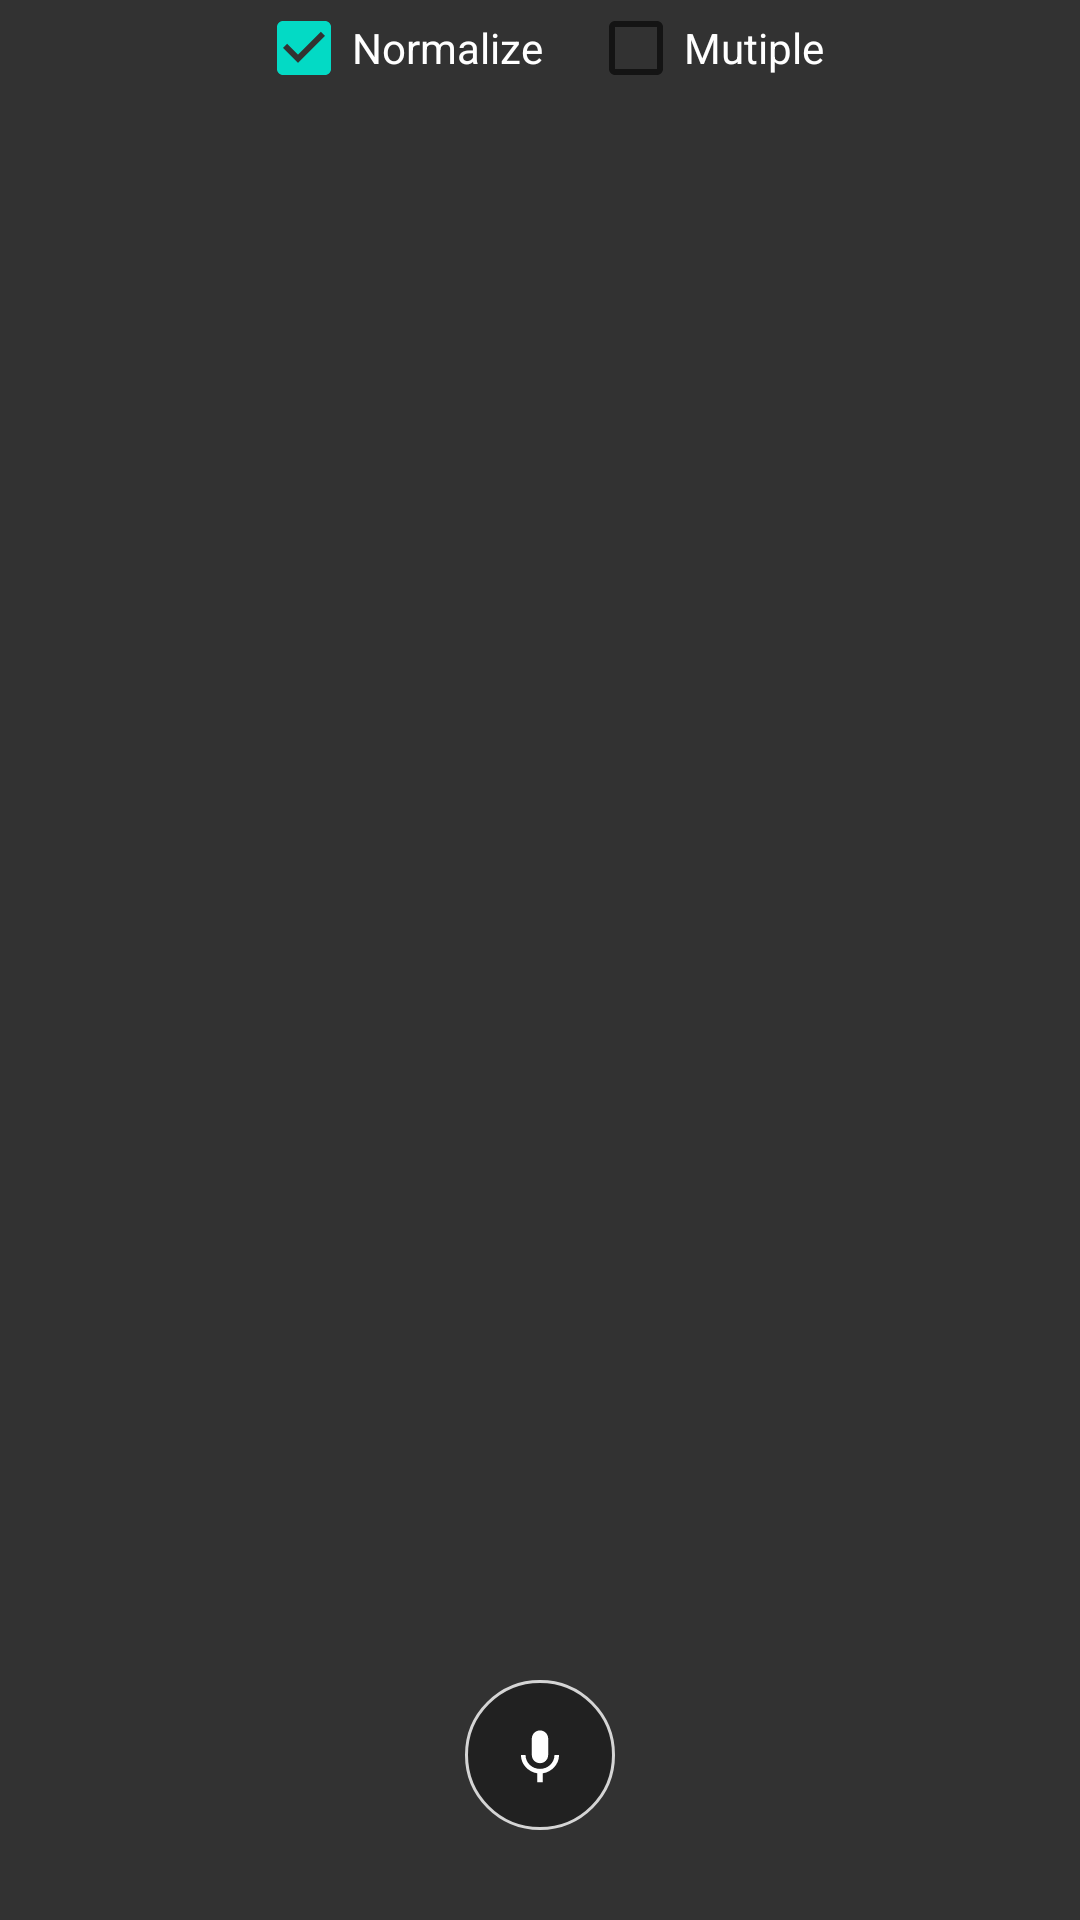

Android layout source for this screen:
<!-- AndroidManifest.xml: application theme AppTheme -->
<!-- res/layout/activity_custom_demo.xml -->
<LinearLayout
    xmlns:android="http://schemas.android.com/apk/res/android"
    android:layout_width="match_parent"
    android:layout_height="match_parent"
    android:orientation="vertical"
    android:background="#cc000000">

    <RelativeLayout
            android:layout_width="match_parent"
            android:layout_height="wrap_content"
            android:gravity="center_horizontal">
        <CheckBox
                android:id="@+id/demo_chk_normalize"
                android:layout_width="wrap_content"
                android:layout_height="wrap_content"
                android:text="Normalize"
                android:textColor="@android:color/white"
                android:checked="true"/>
        <CheckBox
                android:id="@+id/demo_chk_type"
                android:layout_width="wrap_content"
                android:layout_height="wrap_content"
                android:textColor="@android:color/white"
                android:layout_marginLeft="15dp"
                android:layout_toRightOf="@id/demo_chk_normalize"
                android:text="Mutiple"/>
    </RelativeLayout>

    <TextView
        android:id="@+id/demo_final_text"
        android:layout_width="match_parent"
        android:layout_height="0dp"
        android:layout_weight="1"
        android:textAlignment="center"
        android:gravity="center"
        android:textColor="@android:color/white"
        android:padding="8dp"/>

    <RelativeLayout
        android:layout_width="match_parent"
        android:layout_height="wrap_content"
        android:layout_marginBottom="20dp"
        android:layout_marginTop="10dp">

        <TextView
            android:id="@+id/demo_txt_preview"
            android:layout_width="match_parent"
            android:layout_height="wrap_content"
            android:hint="@string/string_preview_hint"
            android:textColorHint="@android:color/white"
            android:textAlignment="center"
            android:layout_gravity="center"
            android:textColor="@android:color/white"
            android:padding="8dp"
            android:textSize="24sp"
            android:layout_marginBottom="10dp"
            android:visibility="invisible" />

        <FrameLayout
            android:layout_width="match_parent"
            android:layout_height="wrap_content"
            android:layout_marginBottom="10dp"
            android:layout_below="@id/demo_txt_preview">
            <ImageButton
                    android:id="@+id/demo_btn_mic"
                    android:layout_width="50dp"
                    android:layout_height="50dp"
                    android:layout_gravity="center"
                    android:background="@drawable/bg_circle_border"
                    android:src="@drawable/ic_voice"
                    android:padding="4dp"/>
            <ImageButton
                    android:id="@+id/demo_btn_stop"
                    android:layout_width="50dp"
                    android:layout_height="50dp"
                    android:layout_gravity="center"
                    android:background="@drawable/bg_circle_border"
                    android:src="@drawable/ic_close"
                    android:padding="4dp"
                    android:visibility="gone"/>
        </FrameLayout>

    </RelativeLayout>

</LinearLayout>
<!-- resources referenced by this layout -->
<resources>
  <!-- drawable bg_circle_border (drawable) -->
  <?xml version="1.0" encoding="utf-8"?>
  <shape xmlns:android="http://schemas.android.com/apk/res/android"
      android:shape="rectangle">
      <corners android:radius="1000dp" />
      <solid android:color="#55000000" />
      <stroke
          android:width="1dp"
          android:color="#ccffffff" />
      <padding
          android:bottom="4dp"
          android:left="4dp"
          android:right="4dp"
          android:top="4dp" />
  </shape>
  <!-- drawable ic_voice (drawable-anydpi) -->
  <vector xmlns:android="http://schemas.android.com/apk/res/android"
      android:width="24dp"
      android:height="24dp"
      android:viewportWidth="26.4"
      android:viewportHeight="26.4"
      android:tint="#FFFFFF">
    <group android:translateX="1.2"
        android:translateY="1.2">
        <path
            android:fillColor="#FF000000"
            android:pathData="M12,15c1.66,0 2.99,-1.34 2.99,-3L15,6c0,-1.66 -1.34,-3 -3,-3S9,4.34 9,6v6c0,1.66 1.34,3 3,3zM17.3,12c0,3 -2.54,5.1 -5.3,5.1S6.7,15 6.7,12L5,12c0,3.42 2.72,6.23 6,6.72L11,22h2v-3.28c3.28,-0.48 6,-3.3 6,-6.72h-1.7z"/>
    </group>
  </vector>
  <string name="string_preview_hint">Nói gì đó…</string>
  <style name="AppTheme" parent="Theme.AppCompat.Light.DarkActionBar">
          
          <item name="colorPrimary">@color/colorPrimary</item>
          <item name="colorPrimaryDark">@color/colorPrimaryDark</item>
          <item name="colorAccent">@color/colorAccent</item>
      </style>
  <!-- not gathered from this repository: default colours our renderer supplied (Android Studio template values) -->
  <color name="colorPrimary">#FF6200EE</color>
  <color name="colorPrimaryDark">#FF3700B3</color>
  <color name="colorAccent">#FF03DAC5</color>
</resources>
